Image classification data set "dataset" (anggapraseetio/KlasifikasiDaun_RM on GitHub). Class labels (2): sehat, tidak sehat.

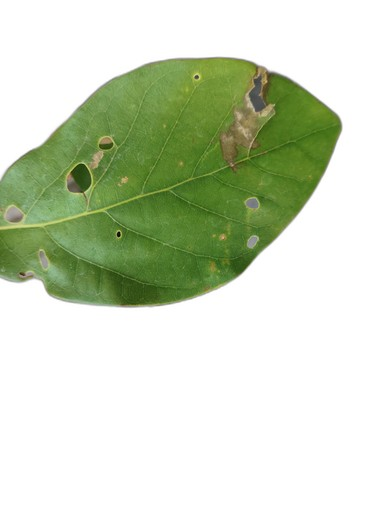
Label: tidak sehat

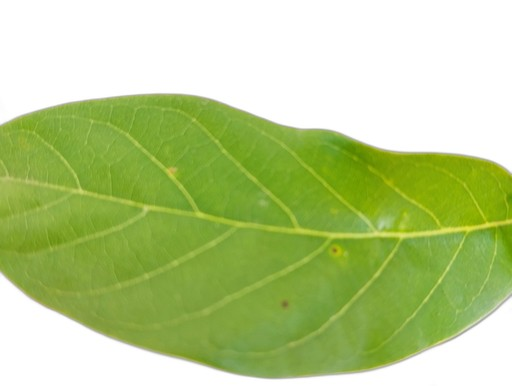
Label: sehat

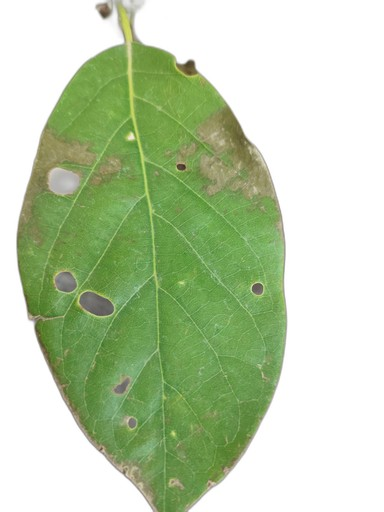
Label: tidak sehat

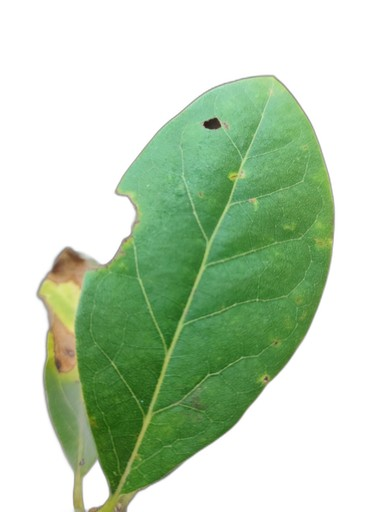
Label: tidak sehat

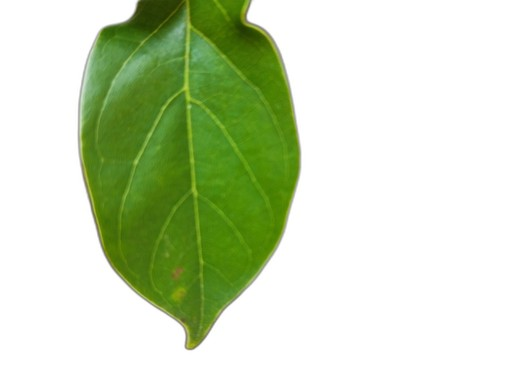
Label: sehat

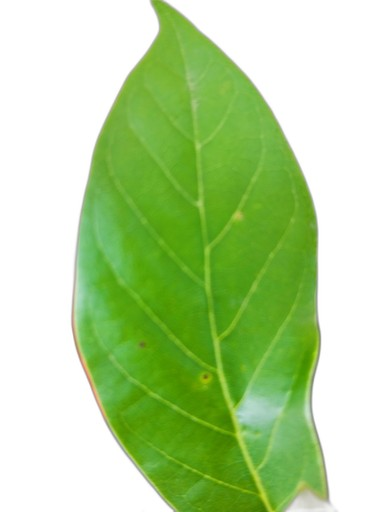
Label: sehat
